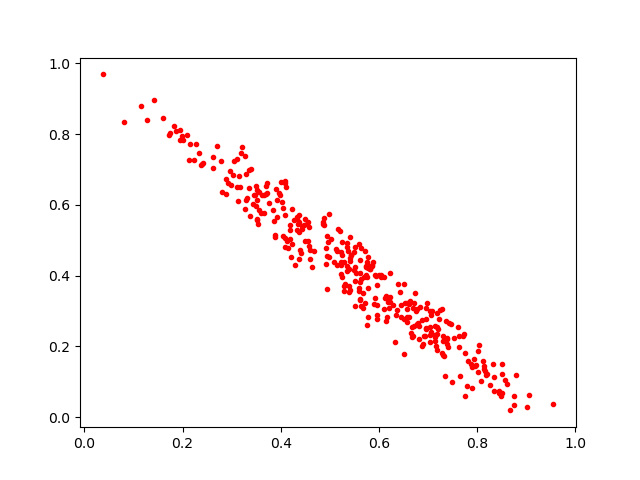

Values plotted in this chart, from the file beside it:
0.39898384, 0.62804294
0.7645, 0.1158
0.5393, 0.4186
0.4084, 0.5074
0.4862, 0.5527
0.803, 0.2047
0.6527, 0.3231
0.5942, 0.3982
0.4587, 0.4724
0.5413, 0.5096
0.3362, 0.6984
0.5636, 0.3127
0.6915, 0.2287
0.5355, 0.4119
0.6572, 0.2828
0.6331, 0.2129
0.9012, 0.02874
0.6282, 0.3181
0.6605, 0.3208
0.5641, 0.4775
0.4086, 0.5709
0.5779, 0.4213
0.6132, 0.2721
0.3593, 0.5765
0.551, 0.481
0.6961, 0.2499
0.3262, 0.739
0.4492, 0.4979
0.8159, 0.131
0.6123, 0.3378
0.5241, 0.4576
0.5624, 0.39
0.634, 0.288
0.6607, 0.282
0.3122, 0.6112
0.3454, 0.6274
0.3475, 0.6281
0.6693, 0.2303
0.5219, 0.4057
0.5142, 0.4288
0.3881, 0.5096
0.3558, 0.5843
0.875, 0.05851
0.3145, 0.6828
0.2418, 0.7186
0.4968, 0.4945
0.6747, 0.3001
0.8506, 0.1208
0.7313, 0.1724
0.4558, 0.4969
0.7875, 0.1506
0.7385, 0.2058
0.4578, 0.4828
0.5229, 0.4671
0.3514, 0.641
0.5688, 0.3967
0.7623, 0.1981
0.392, 0.6129
0.7961, 0.1448
0.5744, 0.4003
0.6638, 0.327
... 294 more rows
